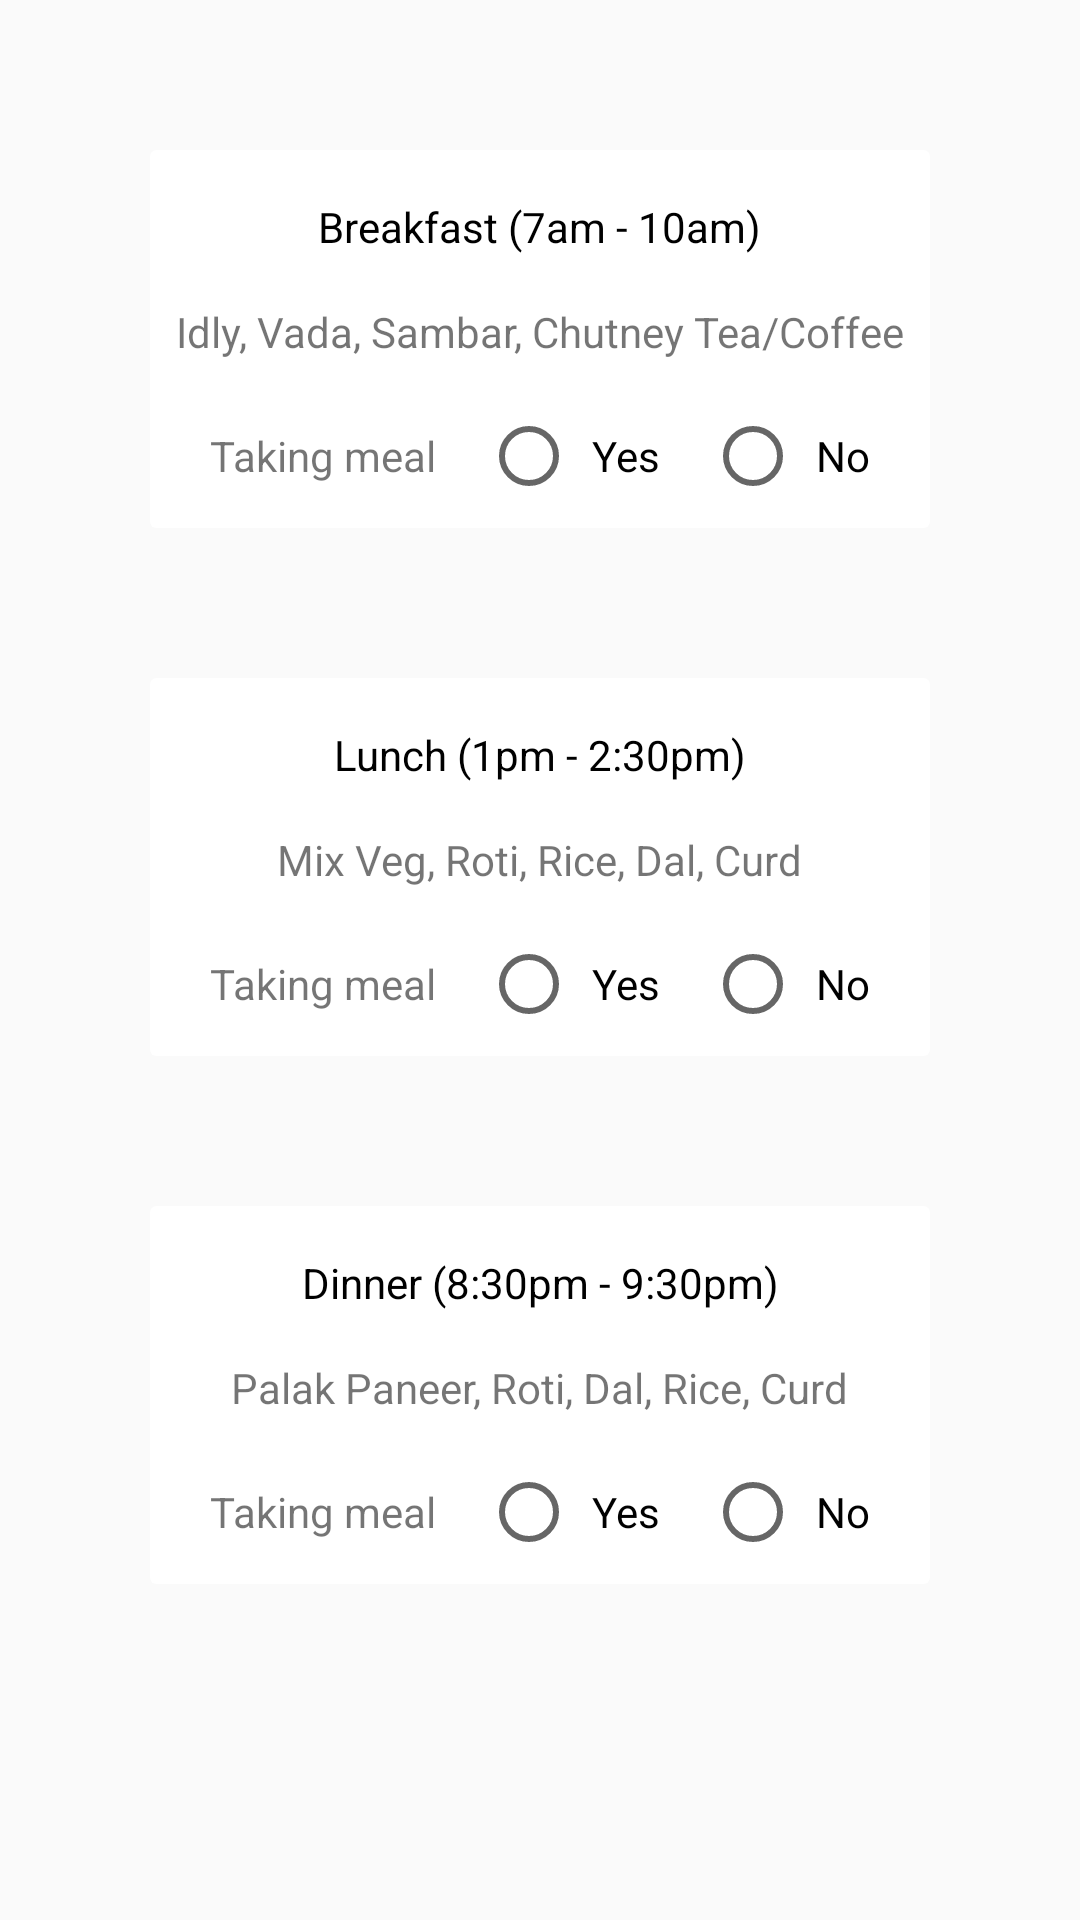

This screen was rendered from an Android layout file. Write that file and the resources it references.
<!-- AndroidManifest.xml: application theme AppThemeCustom -->
<!-- res/layout/food_item.xml -->
<?xml version="1.0" encoding="utf-8"?>
<androidx.constraintlayout.widget.ConstraintLayout xmlns:android="http://schemas.android.com/apk/res/android"
    xmlns:app="http://schemas.android.com/apk/res-auto"
    android:orientation="vertical"
    android:layout_width="match_parent"
    android:layout_height="wrap_content"

    >

    <androidx.cardview.widget.CardView
        android:id="@+id/cardViewBreakfast"
        android:layout_width="match_parent"
        android:layout_height="wrap_content"
        android:background="@drawable/rounded_corner_transperent_black"
        app:layout_constraintTop_toTopOf="parent"
        app:cardElevation="0dp"
        android:layout_margin="@dimen/margin_50"
       >

        <LinearLayout
            android:layout_width="match_parent"
            android:layout_height="match_parent"
            android:orientation="vertical"

            android:gravity="center">

            <TextView
                android:id="@+id/textViewBreakfast"
                android:layout_width="wrap_content"
                android:layout_height="wrap_content"
                android:text="@string/title_breakfast"
                android:textColor="@color/colorBlack"
                android:layout_marginTop="@dimen/margin_16"/>

            <TextView
                android:id="@+id/textViewBreakfastItemName"
                android:layout_width="wrap_content"
                android:layout_height="wrap_content"
                android:text="Idly, Vada, Sambar, Chutney Tea/Coffee"
                android:singleLine="false"
                android:layout_marginTop="@dimen/margin_16"
                />
            <RadioGroup
                android:id="@+id/takingMealBreakfast"
                android:layout_width="wrap_content"
                android:layout_height="wrap_content"
                android:orientation="horizontal"
                android:layout_marginTop="@dimen/margin_16"
                android:layout_marginBottom="@dimen/margin_8"
               >

                <TextView
                    android:id="@+id/textViewTakingMealBreakfast"
                    android:layout_width="wrap_content"
                    android:layout_height="wrap_content"
                    android:text="Taking meal"/>
                <RadioButton
                    android:layout_width="wrap_content"
                    android:layout_height="wrap_content"
                    android:layout_marginLeft="@dimen/padding_15"
                    android:paddingLeft="5dp"
                    android:text="@string/title_yes" />

                <RadioButton
                    android:layout_width="wrap_content"
                    android:layout_height="wrap_content"
                    android:layout_marginLeft="@dimen/padding_15"
                    android:paddingLeft="5dp"
                    android:text="@string/title_no" />
            </RadioGroup>
        </LinearLayout>

    </androidx.cardview.widget.CardView>

    <androidx.cardview.widget.CardView
        android:id="@+id/cardViewLunch"
        android:layout_width="match_parent"
        android:layout_height="wrap_content"
        android:background="@drawable/rounded_corner_transperent_black"
        android:layout_margin="@dimen/margin_50"
        app:cardElevation="0dp"
        app:layout_constraintTop_toBottomOf="@+id/cardViewBreakfast"
        >
        <LinearLayout
            android:layout_width="match_parent"
            android:layout_height="match_parent"
            android:orientation="vertical"

            android:gravity="center">
        <TextView
            android:id="@+id/textViewLunch"
            android:layout_width="match_parent"
            android:layout_height="wrap_content"
            android:textColor="@color/colorBlack"
            android:gravity="center"
            android:layout_marginTop="@dimen/margin_16"
            android:text="@string/title_lunch"/>
            <TextView
                android:id="@+id/textViewLunchItemName"
                android:layout_width="wrap_content"
                android:layout_height="wrap_content"
                android:text="Mix Veg, Roti, Rice, Dal, Curd"
                android:layout_marginTop="@dimen/margin_16"
                />
            <RadioGroup
                android:id="@+id/takingMealLunch"
                android:layout_width="wrap_content"
                android:layout_height="wrap_content"
                android:orientation="horizontal"
                android:layout_marginTop="@dimen/margin_16"
                android:layout_marginBottom="@dimen/margin_8"
                >

                <TextView
                    android:id="@+id/textViewTakingMealLunch"
                    android:layout_width="wrap_content"
                    android:layout_height="wrap_content"
                    android:text="Taking meal"/>
                <RadioButton
                    android:layout_width="wrap_content"
                    android:layout_height="wrap_content"
                    android:layout_marginLeft="@dimen/padding_15"
                    android:paddingLeft="5dp"
                    android:text="@string/title_yes" />

                <RadioButton
                    android:layout_width="wrap_content"
                    android:layout_height="wrap_content"
                    android:layout_marginLeft="@dimen/padding_15"
                    android:paddingLeft="5dp"
                    android:text="@string/title_no" />
            </RadioGroup>
        </LinearLayout>
    </androidx.cardview.widget.CardView>
    <androidx.cardview.widget.CardView
        android:id="@+id/cardViewDinner"
        android:layout_width="match_parent"
        android:layout_height="wrap_content"
        android:layout_margin="@dimen/margin_50"
        app:cardElevation="0dp"
        android:background="@drawable/rounded_corner_transperent_black"
        app:layout_constraintTop_toBottomOf="@+id/cardViewLunch">
        <LinearLayout
            android:layout_width="match_parent"
            android:layout_height="match_parent"
            android:orientation="vertical"

            android:gravity="center">
        <TextView
            android:id="@+id/textViewDinner"
            android:layout_width="match_parent"
            android:layout_height="wrap_content"
            android:textColor="@color/colorBlack"
            android:gravity="center"
            android:layout_marginTop="@dimen/margin_16"
            android:text="@string/title_dinner"/>

            <TextView
                android:id="@+id/textViewDinnerItemName"
                android:layout_width="wrap_content"
                android:layout_height="wrap_content"
                android:layout_marginTop="@dimen/margin_16"
                android:text="Palak Paneer, Roti, Dal, Rice, Curd" />
            <RadioGroup
                android:id="@+id/takingMealDinner"
                android:layout_width="wrap_content"
                android:layout_height="wrap_content"
                android:orientation="horizontal"
                android:layout_marginTop="@dimen/margin_16"
                android:layout_marginBottom="@dimen/margin_8"
                >

                <TextView
                    android:id="@+id/textViewTakingMealDinner"
                    android:layout_width="wrap_content"
                    android:layout_height="wrap_content"
                    android:text="Taking meal"/>
                <RadioButton
                    android:layout_width="wrap_content"
                    android:layout_height="wrap_content"
                    android:layout_marginLeft="@dimen/padding_15"
                    android:paddingLeft="5dp"
                    android:text="@string/title_yes" />

                <RadioButton
                    android:layout_width="wrap_content"
                    android:layout_height="wrap_content"
                    android:layout_marginLeft="@dimen/padding_15"
                    android:paddingLeft="5dp"
                    android:text="@string/title_no" />
            </RadioGroup>
        </LinearLayout>
    </androidx.cardview.widget.CardView>

</androidx.constraintlayout.widget.ConstraintLayout>
<!-- resources referenced by this layout -->
<resources>
  <color name="colorBlack">#000000</color>
  <dimen name="margin_16">16dp</dimen>
  <dimen name="margin_50">50dp</dimen>
  <dimen name="margin_8">8dp</dimen>
  <dimen name="padding_15">15dp</dimen>
  <!-- drawable rounded_corner_transperent_black (drawable) -->
  <shape xmlns:android="http://schemas.android.com/apk/res/android">
      <stroke
          android:width="3dp"
          android:color="@color/colorBlack" />
  
      <solid android:color="@android:color/transparent" />
  
      <corners
          android:radius="10dp" />
  </shape>
  <string name="title_breakfast">Breakfast (7am - 10am)</string>
  <string name="title_dinner">Dinner (8:30pm - 9:30pm)</string>
  <string name="title_lunch">Lunch (1pm - 2:30pm)</string>
  <string name="title_no">No</string>Q
  <string name="title_yes">Yes</string>
  <style name="AppThemeCustom" parent="NoActionBar">
          
          <item name="colorPrimary">@color/colorWhite</item>
          <item name="colorPrimaryDark">@color/colorPrimaryDark</item>
          <item name="colorAccent">@color/colorAccent</item>
      </style>
  <style name="NoActionBar" parent="Theme.AppCompat.Light.NoActionBar">
          <item name="android:windowActionBar">false</item>
          <item name="android:windowNoTitle">true</item>
      </style>
  <color name="colorWhite">#ffffff</color>
  <color name="colorPrimaryDark">#00574B</color>
  <color name="colorAccent">#D81B60</color>
</resources>
